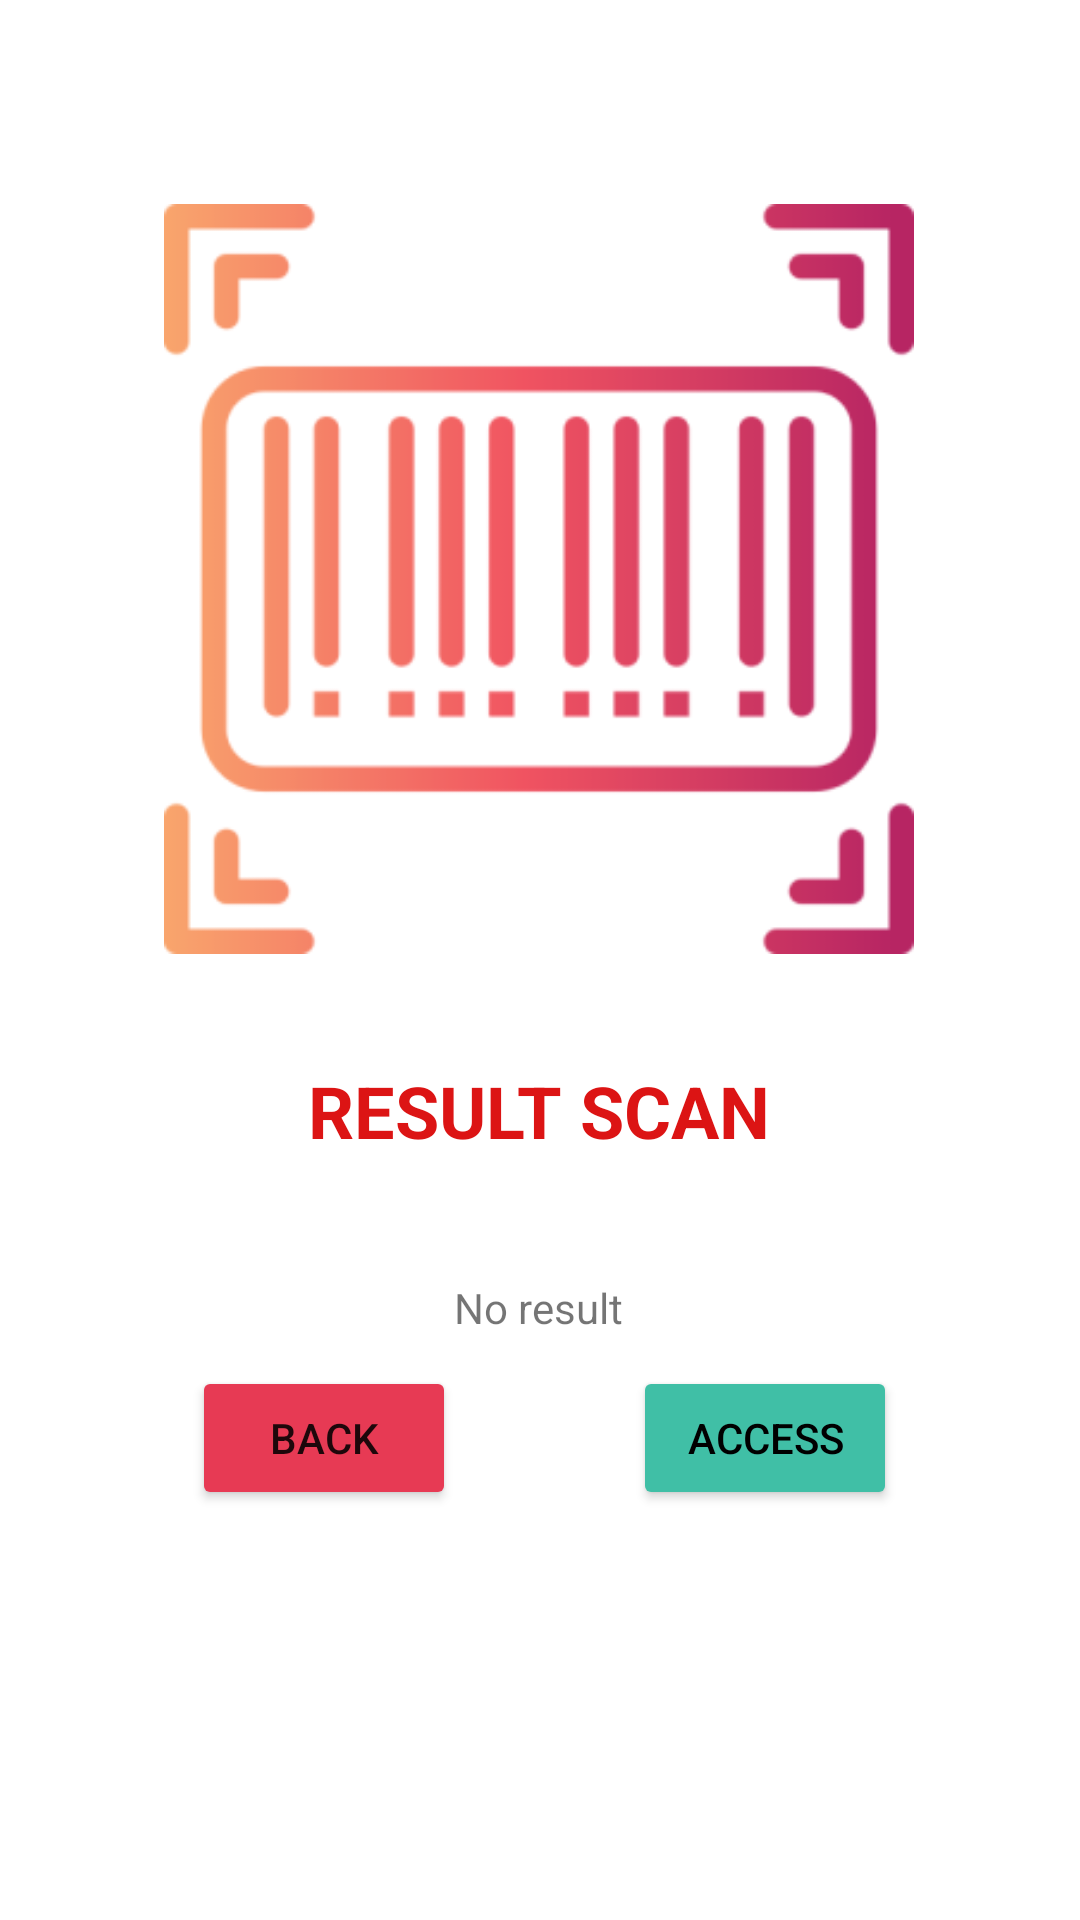

The Android layout XML behind this screen, and the referenced resources:
<!-- AndroidManifest.xml: application theme Theme.WScan -->
<!-- res/layout/activity_scan.xml -->
<?xml version="1.0" encoding="utf-8"?>
<androidx.constraintlayout.widget.ConstraintLayout xmlns:android="http://schemas.android.com/apk/res/android"
    xmlns:app="http://schemas.android.com/apk/res-auto"
    xmlns:tools="http://schemas.android.com/tools"
    android:layout_width="match_parent"
    android:layout_height="match_parent"
    tools:context=".Scan">

    <ImageView
        android:id="@+id/img_logo"
        android:layout_width="250dp"
        android:layout_height="250dp"
        android:layout_marginTop="68dp"
        app:layout_constraintEnd_toEndOf="parent"
        app:layout_constraintHorizontal_bias="0.496"
        app:layout_constraintStart_toStartOf="parent"
        app:layout_constraintTop_toTopOf="parent"
        app:srcCompat="@drawable/barcode" />

    <TextView
        android:id="@+id/tv_link"
        android:layout_width="wrap_content"
        android:layout_height="wrap_content"
        android:layout_marginTop="40dp"
        android:text="No result"
        android:textAlignment="center"
        android:textSize="14sp"
        app:layout_constraintEnd_toEndOf="parent"
        app:layout_constraintHorizontal_bias="0.498"
        app:layout_constraintStart_toStartOf="parent"
        app:layout_constraintTop_toBottomOf="@+id/textView2" />

    <Button
        android:id="@+id/btn_back"
        android:layout_width="wrap_content"
        android:layout_height="wrap_content"
        android:layout_marginStart="64dp"
        android:layout_marginTop="10dp"
        android:backgroundTint="#e73a54"
        android:text="Back"
        app:layout_constraintStart_toStartOf="parent"
        app:layout_constraintTop_toBottomOf="@+id/tv_link" />

    <Button
        android:id="@+id/btn_access"
        android:layout_width="wrap_content"
        android:layout_height="wrap_content"
        android:layout_marginTop="10dp"
        android:backgroundTint="#40BFA6"
        android:text="Access"
        android:textColor="@color/black"
        app:layout_constraintEnd_toEndOf="parent"
        app:layout_constraintHorizontal_bias="0.491"
        app:layout_constraintStart_toEndOf="@+id/btn_back"
        app:layout_constraintTop_toBottomOf="@+id/tv_link" />

    <TextView
        android:id="@+id/textView2"
        android:layout_width="wrap_content"
        android:layout_height="wrap_content"
        android:layout_marginTop="36dp"
        android:text="Result Scan"
        android:textAllCaps="true"
        android:textColor="#DC1414"
        android:textSize="24sp"
        android:textStyle="bold"
        app:layout_constraintEnd_toEndOf="parent"
        app:layout_constraintHorizontal_bias="0.498"
        app:layout_constraintStart_toStartOf="parent"
        app:layout_constraintTop_toBottomOf="@+id/img_logo" />
</androidx.constraintlayout.widget.ConstraintLayout>
<!-- resources referenced by this layout -->
<resources>
  <!-- drawable barcode: png bitmap (drawable-v24, 12976 bytes) -->
  <style name="Theme.WScan" parent="Theme.MaterialComponents.DayNight.DarkActionBar">
          
          <item name="colorPrimary">@color/purple_500</item>
          <item name="colorPrimaryVariant">@color/purple_700</item>
          <item name="colorOnPrimary">@color/white</item>
          
          <item name="colorSecondary">@color/teal_200</item>
          <item name="colorSecondaryVariant">@color/teal_700</item>
          <item name="colorOnSecondary">@color/black</item>
          
          <item name="android:statusBarColor" tools:targetApi="l">?attr/colorPrimaryVariant</item>
          
      </style>
  <!-- not gathered from this repository: default colours our renderer supplied (Android Studio template values) -->
  <color name="purple_500">#FF6200EE</color>
  <color name="purple_700">#FF3700B3</color>
  <color name="teal_200">#FF03DAC5</color>
  <color name="teal_700">#FF018786</color>
  <color name="black">#FF000000</color>
  <color name="white">#FFFFFFFF</color>
</resources>
